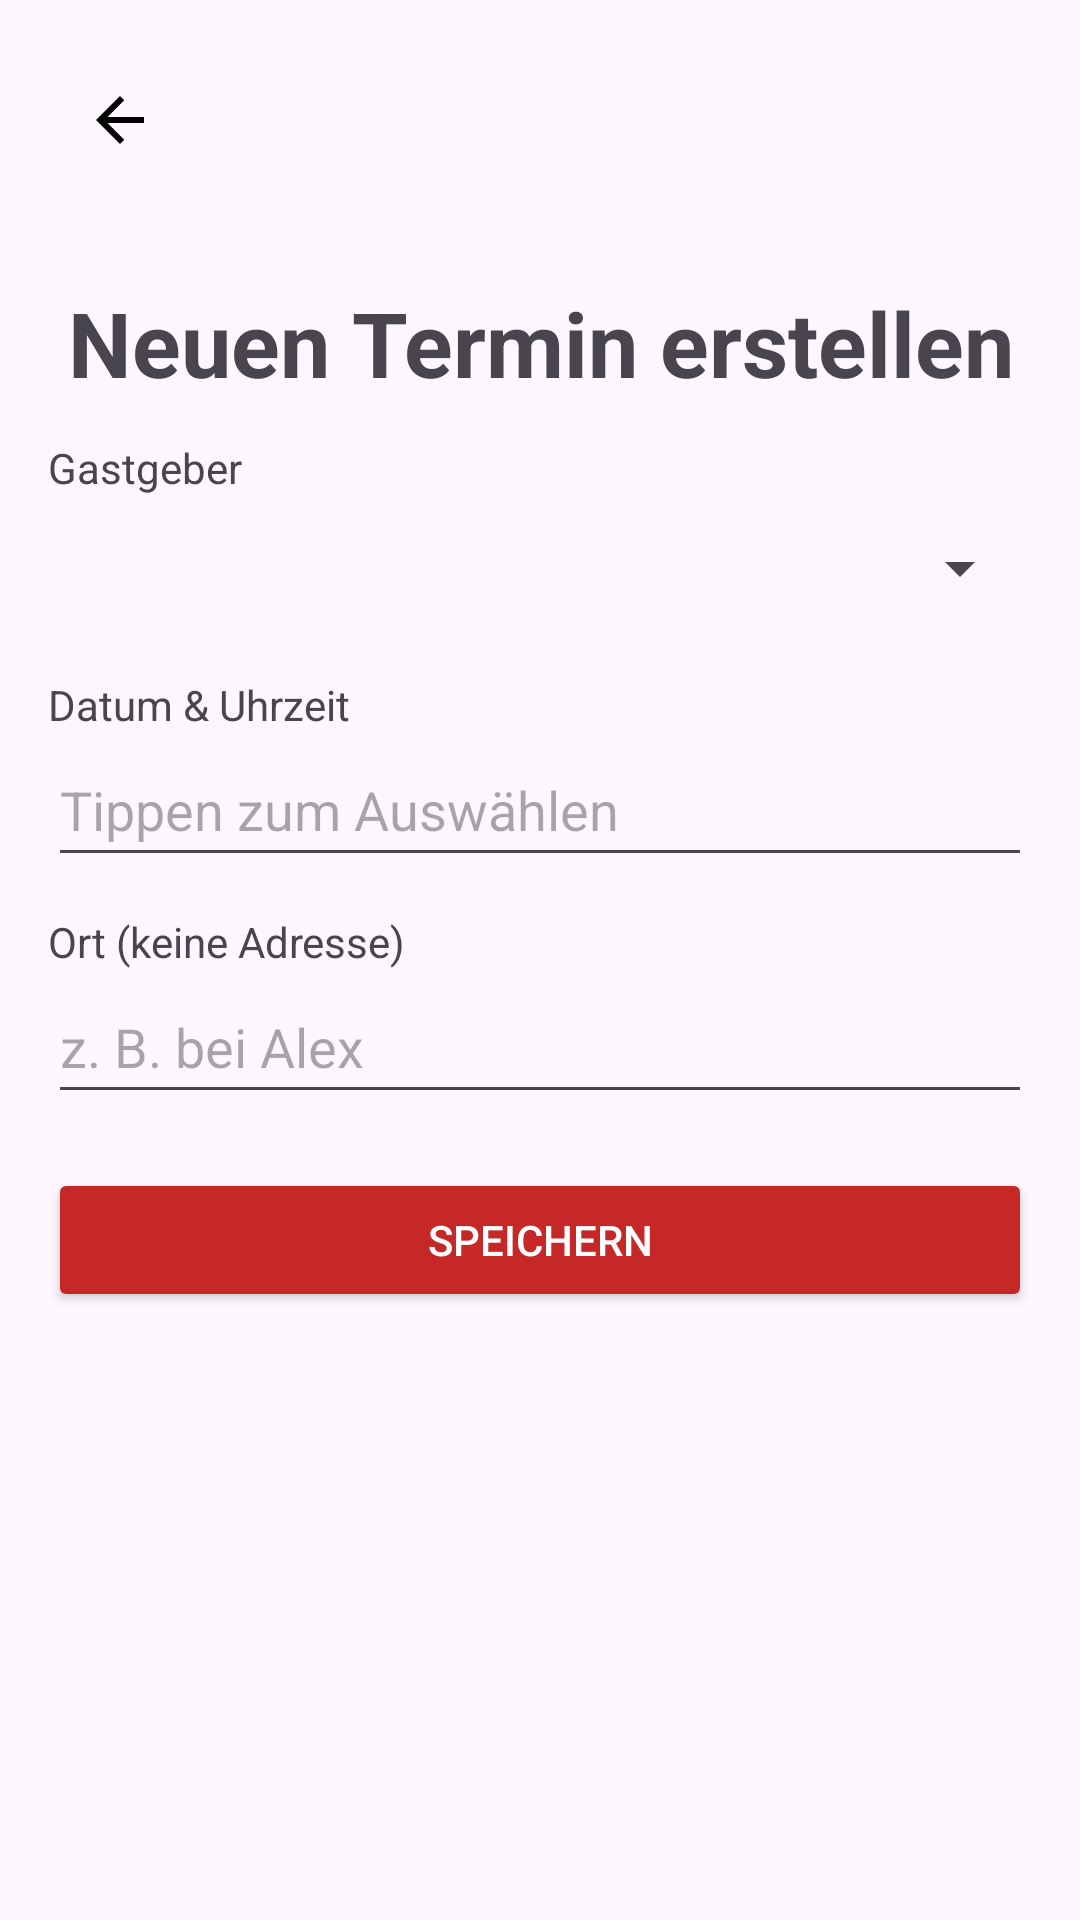

Write the Android layout XML for this screen, with the resource values it uses.
<!-- AndroidManifest.xml: application theme Theme.BoardGameApp -->
<!-- res/layout/activity_new_date.xml -->
<?xml version="1.0" encoding="utf-8"?>
<ScrollView xmlns:android="http://schemas.android.com/apk/res/android"
    xmlns:app="http://schemas.android.com/apk/res-auto"
    android:layout_width="match_parent"
    android:layout_height="match_parent">

    <androidx.constraintlayout.widget.ConstraintLayout
        android:layout_width="match_parent"
        android:layout_height="wrap_content"
        android:padding="16dp">

        
        <ImageButton
            android:id="@+id/btn_back"
            android:layout_width="48dp"
            android:layout_height="48dp"
            android:padding="8dp"
            android:background="?attr/selectableItemBackgroundBorderless"
            android:src="@drawable/ic_arrow_back"
            android:scaleType="centerInside"
            android:contentDescription="back"
            app:layout_constraintTop_toTopOf="parent"
            app:layout_constraintStart_toStartOf="parent"/>

        
        <TextView
            android:id="@+id/tv_title"
            android:layout_width="0dp"
            android:layout_height="wrap_content"
            android:text="@string/new_termin_title"
            android:textSize="30sp"
            android:textStyle="bold"
            android:gravity="center"
            android:layout_marginTop="30dp"
            app:layout_constraintTop_toBottomOf="@id/btn_back"
            app:layout_constraintStart_toStartOf="parent"
            app:layout_constraintEnd_toEndOf="parent"/>

        
        <TextView
            android:id="@+id/tv_host_label"
            android:layout_width="0dp"
            android:layout_height="wrap_content"
            android:text="@string/host_label"
            android:layout_marginTop="12dp"
            app:layout_constraintTop_toBottomOf="@id/tv_title"
            app:layout_constraintStart_toStartOf="parent"
            app:layout_constraintEnd_toEndOf="parent"/>

        <Spinner
            android:id="@+id/sp_host"
            android:layout_width="0dp"
            android:layout_height="wrap_content"
            android:minHeight="48dp"
            app:layout_constraintTop_toBottomOf="@id/tv_host_label"
            app:layout_constraintStart_toStartOf="parent"
            app:layout_constraintEnd_toEndOf="parent"/>

        
        <TextView
            android:id="@+id/tv_date_time_label"
            android:layout_width="0dp"
            android:layout_height="wrap_content"
            android:text="@string/datetime_label"
            android:layout_marginTop="12dp"
            app:layout_constraintTop_toBottomOf="@id/sp_host"
            app:layout_constraintStart_toStartOf="parent"
            app:layout_constraintEnd_toEndOf="parent"/>

        <EditText
            android:id="@+id/et_date_time"
            android:layout_width="0dp"
            android:layout_height="wrap_content"
            android:minHeight="48dp"
            android:hint="@string/datetime_hint"
            android:inputType="none"
            app:layout_constraintTop_toBottomOf="@id/tv_date_time_label"
            app:layout_constraintStart_toStartOf="parent"
            app:layout_constraintEnd_toEndOf="parent"/>

        
        <TextView
            android:id="@+id/tv_location_label"
            android:layout_width="0dp"
            android:layout_height="wrap_content"
            android:text="@string/location_label"
            android:layout_marginTop="12dp"
            app:layout_constraintTop_toBottomOf="@id/et_date_time"
            app:layout_constraintStart_toStartOf="parent"
            app:layout_constraintEnd_toEndOf="parent"/>

        <EditText
            android:id="@+id/et_location_label"
            android:layout_width="0dp"
            android:layout_height="wrap_content"
            android:minHeight="48dp"
            android:hint="@string/location_hint"
            android:inputType="text"
            app:layout_constraintTop_toBottomOf="@id/tv_location_label"
            app:layout_constraintStart_toStartOf="parent"
            app:layout_constraintEnd_toEndOf="parent"/>

        
        <Button
            android:id="@+id/btn_save_termin"
            android:layout_width="0dp"
            android:layout_height="wrap_content"
            android:text="@string/save_button"
            android:layout_marginTop="18dp"
            android:backgroundTint="#C62828"
            android:textColor="#FFFFFF"
            app:layout_constraintTop_toBottomOf="@id/et_location_label"
            app:layout_constraintStart_toStartOf="parent"
            app:layout_constraintEnd_toEndOf="parent"/>

    </androidx.constraintlayout.widget.ConstraintLayout>

</ScrollView>
<!-- resources referenced by this layout -->
<resources>
  <!-- drawable ic_arrow_back (drawable) -->
  <vector xmlns:android="http://schemas.android.com/apk/res/android"
      android:width="24dp"
      android:height="24dp"
      android:viewportWidth="24"
      android:viewportHeight="24">
  
      <path
          android:fillColor="@android:color/black"
          android:pathData="M20,11H7.83l5.59,-5.59L12,4l-8,8 8,8 1.41,-1.41L7.83,13H20v-2z"/>
  </vector>
  <string name="datetime_hint">Tippen zum Auswählen</string>
  <string name="datetime_label">Datum &amp; Uhrzeit</string>
  <string name="host_label">Gastgeber</string>
  <string name="location_hint">z. B. bei Alex</string>
  <string name="location_label">Ort (keine Adresse)</string>
  <string name="new_termin_title">Neuen Termin erstellen</string>
  <string name="save_button">Speichern</string>
  <style name="Theme.BoardGameApp" parent="Theme.Material3.DayNight.NoActionBar">
          
          
      </style>
</resources>
